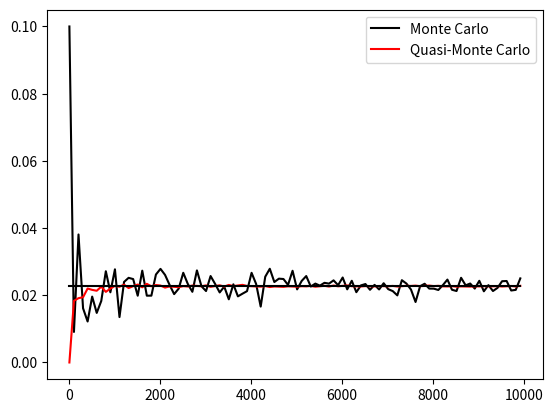

Python code for this plot:
import numpy.random
from scipy.stats import qmc
import matplotlib.pyplot as plt
from scipy.stats import norm
import numpy as np
import numpy.typing as npt
# TODO: use 'pipe' package


def get_low_discr_sample(M: int) -> npt.NDArray[np.float64]:
    sampler = qmc.Sobol(d=1, scramble=False)
    sobol_sample = sampler.random(M)
    normal_sample = norm.ppf(sobol_sample)
    normal_sample = normal_sample[~np.isinf(normal_sample)]
    return normal_sample


def get_pseudo_rnd_sample(M: int) -> npt.NDArray[np.float64]:
    normal_sample = numpy.random.normal(size=M)
    return normal_sample


def calc_cutoff(sample: npt.NDArray, threshold: float) -> float:
    p = sum(sample > threshold) / len(sample)
    return p


if __name__ == '__main__':
    threshold = 2.0
    MM = np.arange(10, 10_000, 100, dtype=int)

    plt.plot(MM, list(map(lambda M: calc_cutoff(get_pseudo_rnd_sample(M), threshold), MM)), "k")
    plt.plot(MM, list(map(lambda M: calc_cutoff(get_low_discr_sample(M), threshold), MM)), "r")
    plt.plot(MM, np.ones(MM.shape) * (1 - norm.cdf(threshold)), "k-")
    plt.legend(["Monte Carlo", "Quasi-Monte Carlo"])
    plt.show()
